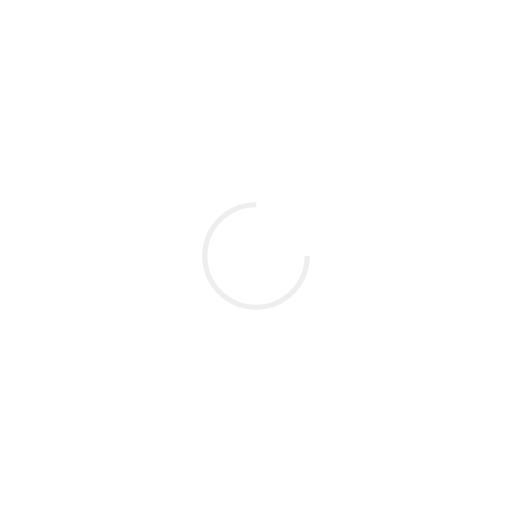
t = 0.00 s
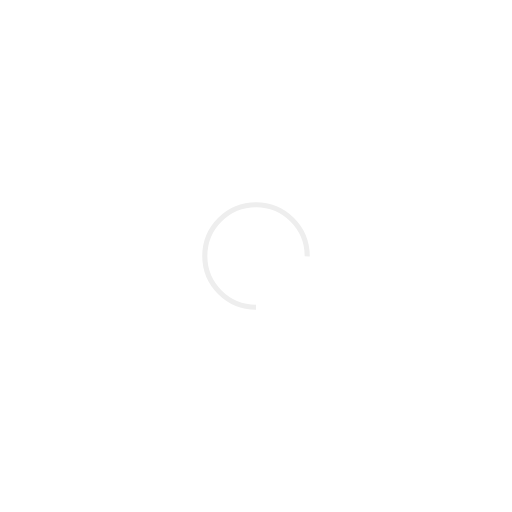
t = 0.38 s
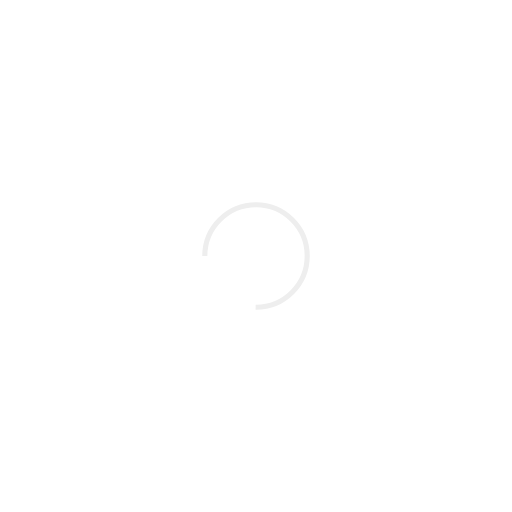
t = 0.75 s
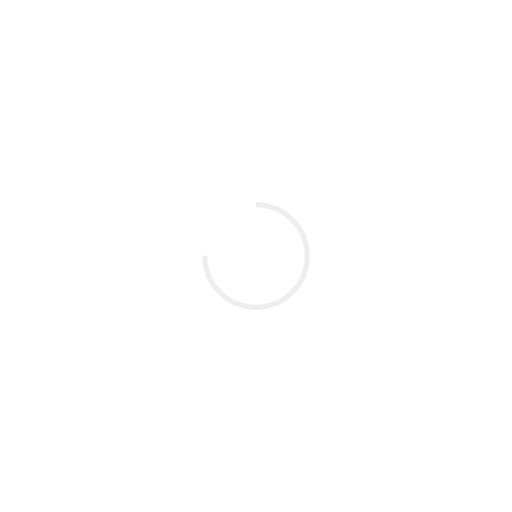
t = 1.13 s

The animated SVG that drew these frames (rendered in a browser with its animation timeline set to each time). Animation: 1 SMIL element (animateTransform=1); one cycle of 1.50 s, repeats indefinitely.

<svg width="200px" height="200px" xmlns="http://www.w3.org/2000/svg" viewBox="0 0 100 100" preserveAspectRatio="xMidYMid" class="lds-rolling" style="shape-rendering: auto; animation-play-state: running; animation-delay: 0s; background: none;"><circle cx="50" cy="50" fill="none" ng-attr-stroke="{{config.color}}" ng-attr-stroke-width="{{config.width}}" ng-attr-r="{{config.radius}}" ng-attr-stroke-dasharray="{{config.dasharray}}" stroke="#eeeeee" stroke-width="1" r="10" stroke-dasharray="47.12388980384689 17.707963267948966" style="animation-play-state: running; animation-delay: 0s;" transform="rotate(12.6189 50 50)"><animateTransform attributeName="transform" type="rotate" calcMode="linear" values="0 50 50;360 50 50" keyTimes="0;1" dur="1.5s" begin="0s" repeatCount="indefinite" style="animation-play-state: running; animation-delay: 0s;"></animateTransform></circle></svg>
